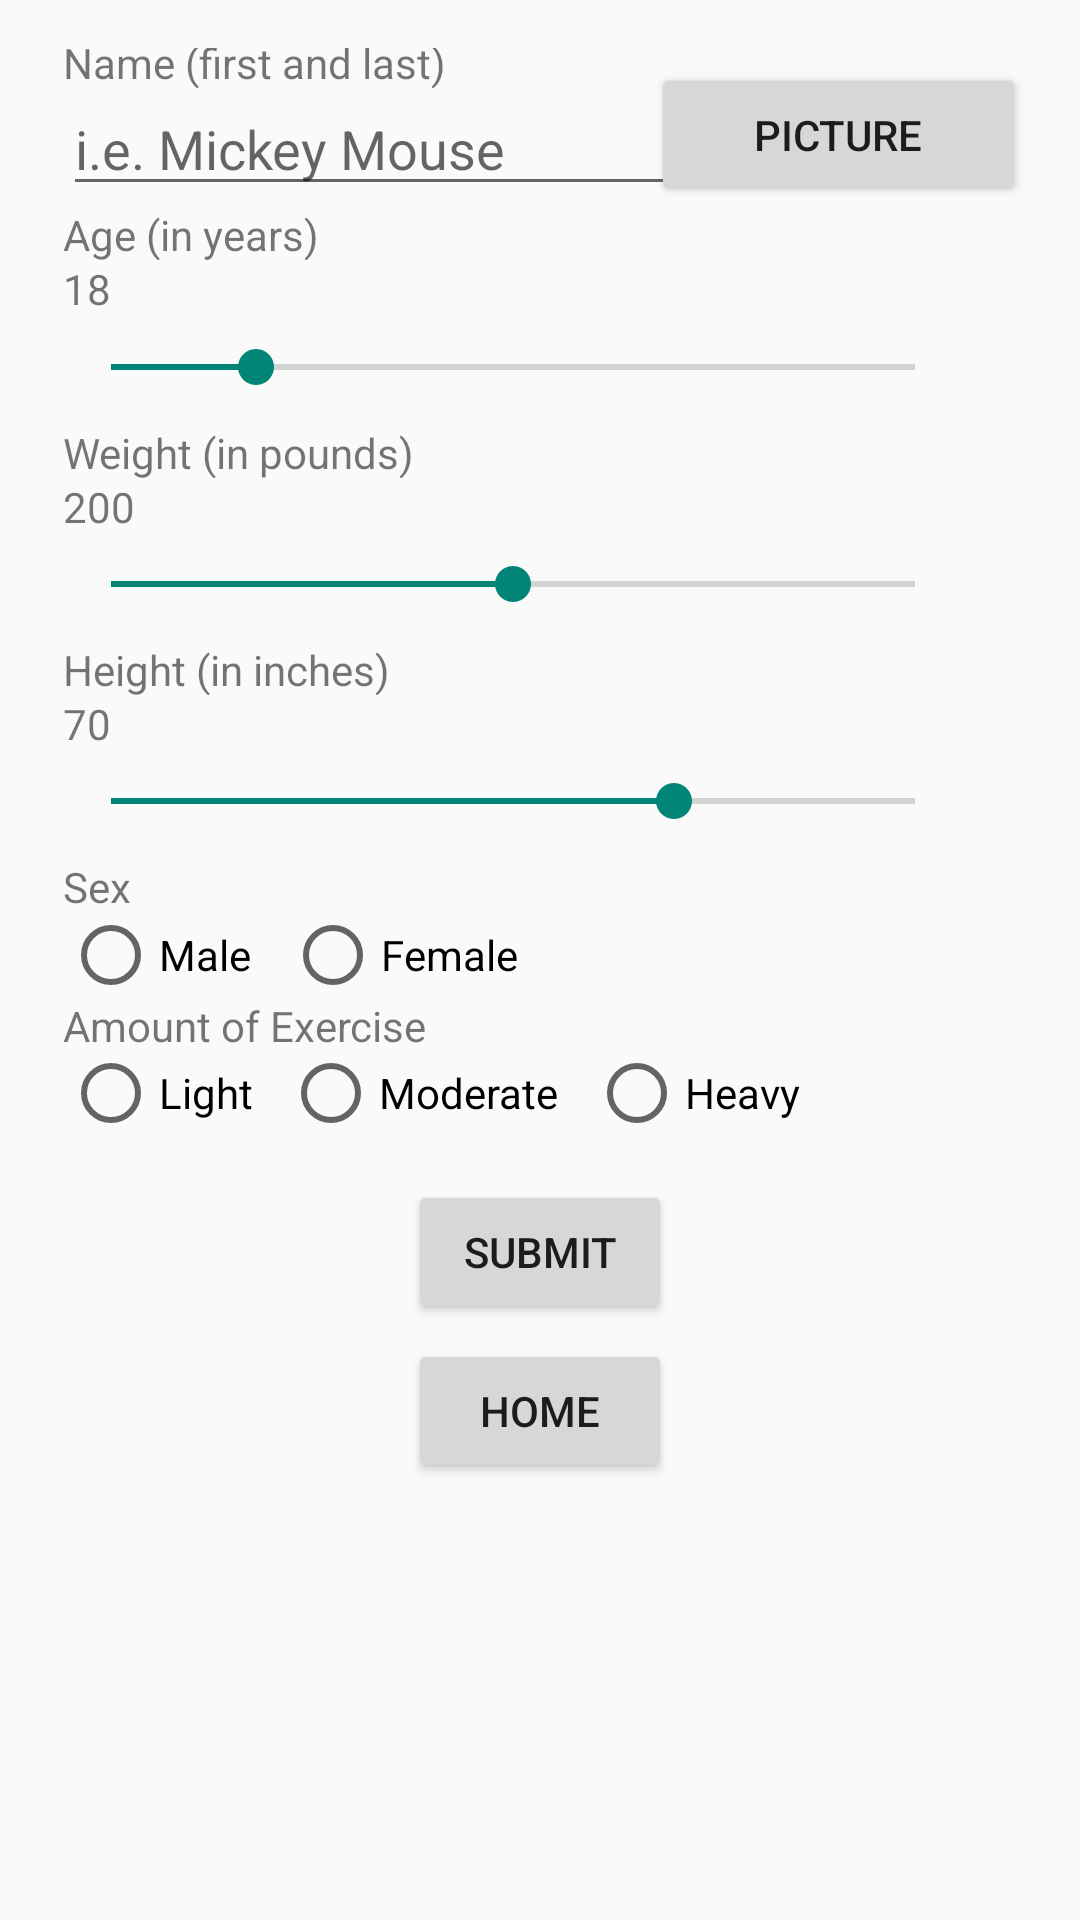

Write the Android layout XML for this screen, with the resource values it uses.
<!-- AndroidManifest.xml: application theme Theme.AppCompat.Light -->
<!-- res/layout/fragment_user_info.xml -->
<?xml version="1.0" encoding="utf-8"?>
<RelativeLayout xmlns:android="http://schemas.android.com/apk/res/android"
    xmlns:app="http://schemas.android.com/apk/res-auto"
    xmlns:tools="http://schemas.android.com/tools"
    android:layout_width="match_parent"
    android:layout_height="match_parent"
    android:padding="16dp"
    tools:context=".MainActivity">

    <Button
        android:id="@+id/button_pic"
        android:layout_width="125dp"
        android:layout_height="wrap_content"
        android:layout_alignParentLeft="true"
        android:layout_alignParentTop="true"
        android:layout_alignParentEnd="true"
        android:layout_marginLeft="266dp"
        android:layout_marginTop="5dp"
        android:layout_marginEnd="2dp"
        android:text="@string/take_a_picture" />

    <ImageView
        android:id="@+id/iv_pic"
        android:layout_width="wrap_content"
        android:layout_height="wrap_content"
        android:layout_marginRight="252dp"
        android:layout_toLeftOf="@id/button_pic" />

    <LinearLayout
        android:id="@+id/ll_info"
        android:layout_width="385dp"
        android:layout_height="377dp"
        android:layout_below="@+id/button_pic"
        android:layout_centerInParent="true"
        android:layout_marginTop="-63dp"
        android:orientation="vertical"
        android:padding="5dp"
        tools:context=".MainActivity">

        <TextView
            android:id="@+id/tv_name"
            android:layout_width="wrap_content"
            android:layout_height="wrap_content"
            android:layout_marginStart="0dp"
            android:layout_marginTop="0dp"
            android:layout_marginEnd="0dp"
            android:layout_weight="1"
            android:text="@string/name_first_and_last" />

        <EditText
            android:id="@+id/et_name"
            android:layout_width="223dp"
            android:layout_height="wrap_content"
            android:layout_weight="2"
            android:hint="@string/i_e_mickey_mouse" />

        <TextView
            android:id="@+id/tv_age"
            android:layout_width="wrap_content"
            android:layout_height="wrap_content"
            android:layout_marginStart="0dp"
            android:layout_marginTop="0dp"
            android:layout_weight="1"
            android:text="@string/age_in_years" />

        <TextView
            android:id="@+id/tv_age_curr_value"
            android:layout_width="match_parent"
            android:layout_height="wrap_content"
            android:layout_weight="2"
            android:text="18" />

        <SeekBar
            android:id="@+id/sb_age"
            android:layout_width="300dp"
            android:layout_height="40dp"
            android:layout_weight="2"
            android:inputType="number"
            android:max="100"
            android:progress="18" />


        <TextView
            android:id="@+id/tv_weight"
            android:layout_width="wrap_content"
            android:layout_height="wrap_content"
            android:layout_weight="1"
            android:text="@string/weight_in_pounds" />

        <TextView
            android:id="@+id/tv_weight_curr_value"
            android:layout_width="match_parent"
            android:layout_height="wrap_content"
            android:layout_weight="2"
            android:text="200" />

        <SeekBar
            android:id="@+id/sb_weight"
            android:layout_width="300dp"
            android:layout_height="40dp"
            android:layout_weight="2"
            android:inputType="number"
            android:max="400"
            android:progress="200" />

        <TextView
            android:id="@+id/tv_height"
            android:layout_width="wrap_content"
            android:layout_height="wrap_content"
            android:layout_weight="1"
            android:text="@string/height_in_inches" />

        <TextView
            android:id="@+id/tv_height_curr_value"
            android:layout_width="match_parent"
            android:layout_height="wrap_content"
            android:layout_weight="2"
            android:text="70" />

        <SeekBar
            android:id="@+id/sb_height"
            android:layout_width="300dp"
            android:layout_height="40dp"
            android:layout_weight="2"
            android:inputType="number"
            android:max="100"
            android:progress="70" />

        <TextView
            android:id="@+id/tv_sex"
            android:layout_width="wrap_content"
            android:layout_height="wrap_content"
            android:layout_weight="1"
            android:text="@string/sex" />

        <RadioGroup
            android:layout_width="wrap_content"
            android:layout_height="wrap_content"
            android:layout_weight="3"
            android:orientation="horizontal">


            <RadioButton
                android:id="@+id/rb_male"
                android:layout_width="74dp"
                android:layout_height="wrap_content"
                android:text="@string/male" />

            <RadioButton
                android:id="@+id/rb_female"
                android:layout_width="89dp"
                android:layout_height="wrap_content"
                android:text="@string/female" />
        </RadioGroup>

        <TextView
            android:id="@+id/tv_xercise_amount"
            android:layout_width="wrap_content"
            android:layout_height="wrap_content"
            android:layout_weight="1"
            android:text="@string/amount_of_exercise" />

        <RadioGroup
            android:layout_width="wrap_content"
            android:layout_height="wrap_content"
            android:layout_weight="3"
            android:orientation="horizontal">


            <RadioButton
                android:id="@+id/rb_light"
                android:layout_width="wrap_content"
                android:layout_height="wrap_content"
                android:text="@string/light" />

            <RadioButton
                android:id="@+id/rb_moderate"
                android:layout_width="wrap_content"
                android:layout_height="wrap_content"
                android:layout_marginStart="10dp"
                android:text="@string/moderate" />

            <RadioButton
                android:id="@+id/rb_heavy"
                android:layout_width="wrap_content"
                android:layout_height="wrap_content"
                android:layout_marginStart="10dp"
                android:text="@string/heavy" />
        </RadioGroup>

    </LinearLayout>

    <Button
        android:id="@+id/button_submit"
        android:layout_width="wrap_content"
        android:layout_height="wrap_content"
        android:layout_below="@+id/ll_info"
        android:layout_centerHorizontal="true"
        android:layout_marginTop="10dp"
        android:text="@string/submit" />

    <Button
        android:id = "@+id/button_home"
        android:layout_width="wrap_content"
        android:layout_height="wrap_content"
        android:layout_centerHorizontal="true"
        android:layout_below="@+id/button_submit"
        android:layout_marginTop="5dp"
        android:text="@string/home" />

</RelativeLayout>
<!-- resources referenced by this layout -->
<resources>
  <string name="age_in_years">Age (in years)</string>
  <string name="amount_of_exercise">Amount of Exercise</string>
  <string name="female">Female</string>
  <string name="heavy">Heavy</string>
  <string name="height_in_inches">Height (in inches)</string>
  <string name="home">Home</string>
  <string name="i_e_mickey_mouse">i.e. Mickey Mouse</string>
  <string name="light">Light</string>
  <string name="male">Male</string>
  <string name="moderate">Moderate</string>
  <string name="name_first_and_last">Name (first and last)</string>
  <string name="sex">Sex</string>
  <string name="submit">Submit</string>
  <string name="take_a_picture">Picture</string>
  <string name="weight_in_pounds">Weight (in pounds)</string>
</resources>
